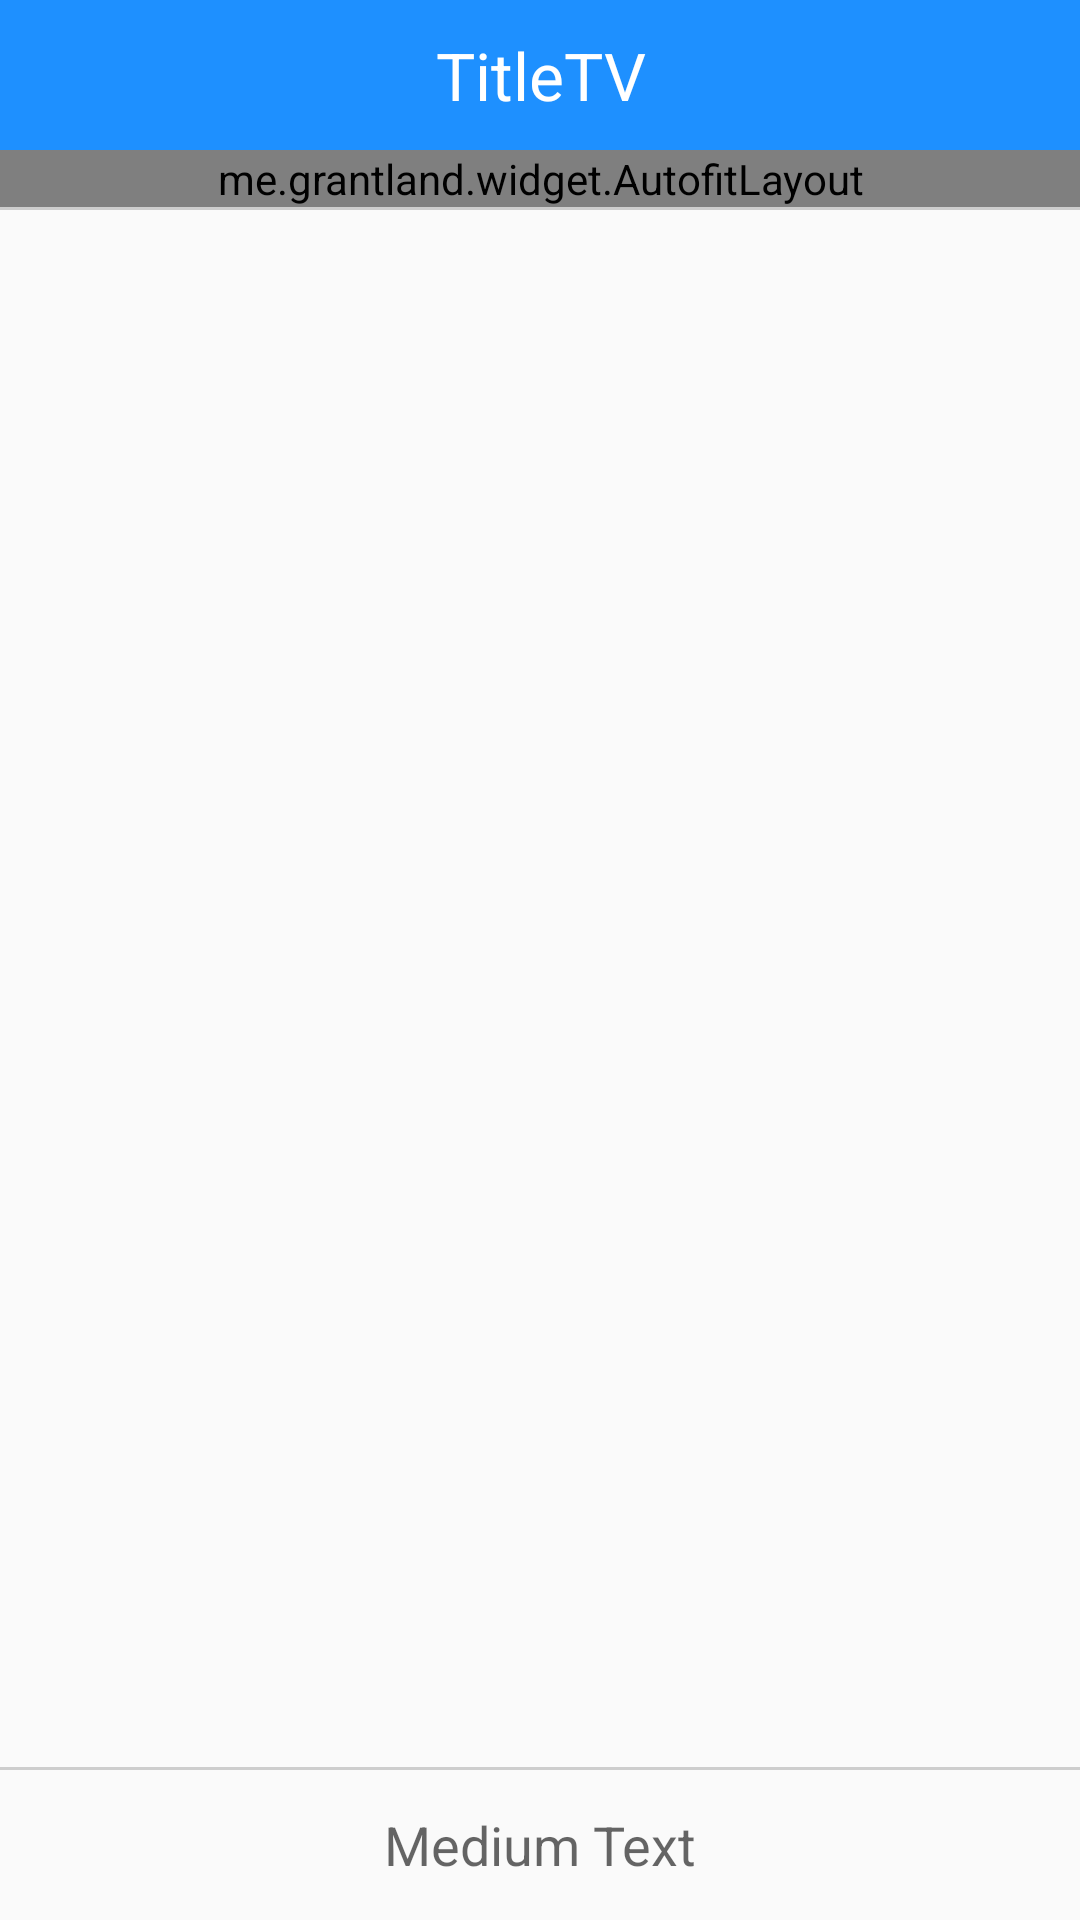

Android layout source for this screen:
<!-- AndroidManifest.xml: application theme AppTheme -->
<!-- res/layout/dialog_choose_company.xml -->
<?xml version="1.0" encoding="utf-8"?>
<LinearLayout xmlns:android="http://schemas.android.com/apk/res/android"
    xmlns:app="http://schemas.android.com/apk/res-auto"
    android:layout_width="match_parent"
    android:layout_height="match_parent"
    android:orientation="vertical">

    <TextView
        android:id="@+id/TitleTV"
        android:layout_width="match_parent"
        android:layout_height="50dp"
        android:gravity="center"
        android:text="TitleTV"
        android:textColor="@android:color/white"
        android:background="@color/colorPrimary"
        android:textAppearance="?android:attr/textAppearanceLarge" />

    <me.grantland.widget.AutofitLayout
        android:layout_width="match_parent"
        android:layout_height="wrap_content">
        <com.rengwuxian.materialedittext.MaterialEditText
            android:id="@+id/KeyWordET"
            android:layout_width="match_parent"
            android:layout_height="wrap_content"
            android:layout_marginRight="10dp"
            android:imeOptions="actionDone"
            android:inputType="text"
            android:singleLine="true"
            android:textColorHint="#AAAAAA"
            app:met_baseColor="#000000"
            app:met_clearButton="true"
            app:met_iconLeft="@android:drawable/ic_menu_search" />
    </me.grantland.widget.AutofitLayout>

    <View
        android:layout_width="match_parent"
        android:layout_height="1dp"
        android:background="#CDCDCD" />

    <ListView
        android:id="@+id/CompanyLV"
        android:layout_width="match_parent"
        android:layout_height="0dp"
        android:layout_weight="1" />

    <View
        android:layout_width="match_parent"
        android:layout_height="1dp"
        android:background="#CDCDCD" />

    <TextView
        android:id="@+id/NoCompanyTV"
        android:layout_width="match_parent"
        android:layout_height="50dp"
        android:gravity="center"
        android:text="Medium Text"
        android:background="@drawable/selector_setting_personal"
        android:textAppearance="?android:attr/textAppearanceMedium" />

</LinearLayout>
<!-- resources referenced by this layout -->
<resources>
  <color name="colorPrimary">#1E90FF</color>
  <!-- drawable selector_setting_personal (drawable) -->
  <?xml version="1.0" encoding="utf-8"?>
  <selector xmlns:android="http://schemas.android.com/apk/res/android">
      <item
          android:state_pressed="true"
          android:drawable="@drawable/background_setting_btn_true"/>
      <item
          android:state_pressed="false"
          android:drawable="@drawable/background_setting_btn_false"/>
  </selector>
  <style name="AppTheme" parent="Theme.AppCompat.Light.DarkActionBar">
          
          <item name="colorPrimary">@color/colorPrimary</item>
          <item name="colorPrimaryDark">@color/colorPrimaryDark</item>
          <item name="colorAccent">@color/colorAccent</item>
      </style>
  <!-- drawable background_setting_btn_true (drawable) -->
  <?xml version="1.0" encoding="utf-8"?>
  <shape xmlns:android="http://schemas.android.com/apk/res/android"
      android:shape="rectangle">
      <gradient
          android:startColor="#33000000"
          android:endColor="#33000000"
          android:angle="90"/>
      <padding android:left="0dp"
          android:top="0dp"
          android:right="0dp"
          android:bottom="0dp" />
      <corners
          android:topLeftRadius="0dp"
          android:topRightRadius="0dp" />
  </shape>
  <!-- drawable background_setting_btn_false (drawable) -->
  <?xml version="1.0" encoding="utf-8"?>
  <shape xmlns:android="http://schemas.android.com/apk/res/android"
      android:shape="rectangle">
      <gradient
          android:startColor="#00FFFFFF"
          android:endColor="#00FFFFFF"
          android:angle="90"/>
  
      <padding android:left="0dp"
          android:top="0dp"
          android:right="0dp"
          android:bottom="0dp" />
      <corners
          android:topLeftRadius="0dp"
          android:topRightRadius="0dp" />
  </shape>
  <color name="colorPrimaryDark">#0B60CC</color>
  <color name="colorAccent">#003377</color>
</resources>
